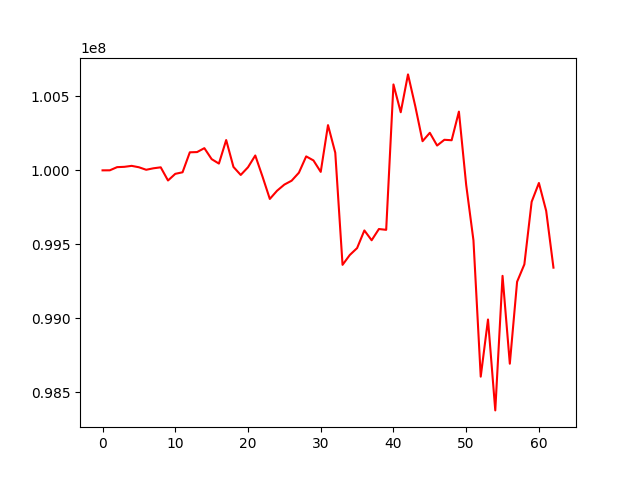

Source data for this figure (header and first rows):
, 0
0, 100000000
1, 100000283
2, 100021642
3, 100023840
4, 100030408
5, 100020918
6, 100003917
7, 100013940
8, 100020494
9, 99931303
10, 99976352
11, 99986949
12, 100122070
13, 100123708
14, 100150179
15, 100076001
16, 100045720
17, 100205064
18, 100023151
19, 99968850
20, 100020870
21, 100100573
22, 99957106
23, 99806546
24, 99862307
25, 99903704
26, 99930013
27, 99984097
28, 100094458
29, 100067106
30, 99989600
31, 100306027
32, 100119203
33, 99360623
34, 99427566
35, 99473958
36, 99593421
37, 99526991
38, 99603055
39, 99597556
40, 100581193
41, 100393102
42, 100649207
43, 100434123
44, 100197225
45, 100253996
46, 100167849
47, 100206781
48, 100203713
49, 100397532
50, 99901570
51, 99526206
52, 98604079
53, 98990896
54, 98375794
55, 99286201
56, 98691621
57, 99246185
58, 99363955
59, 99787081
... 3 more rows
